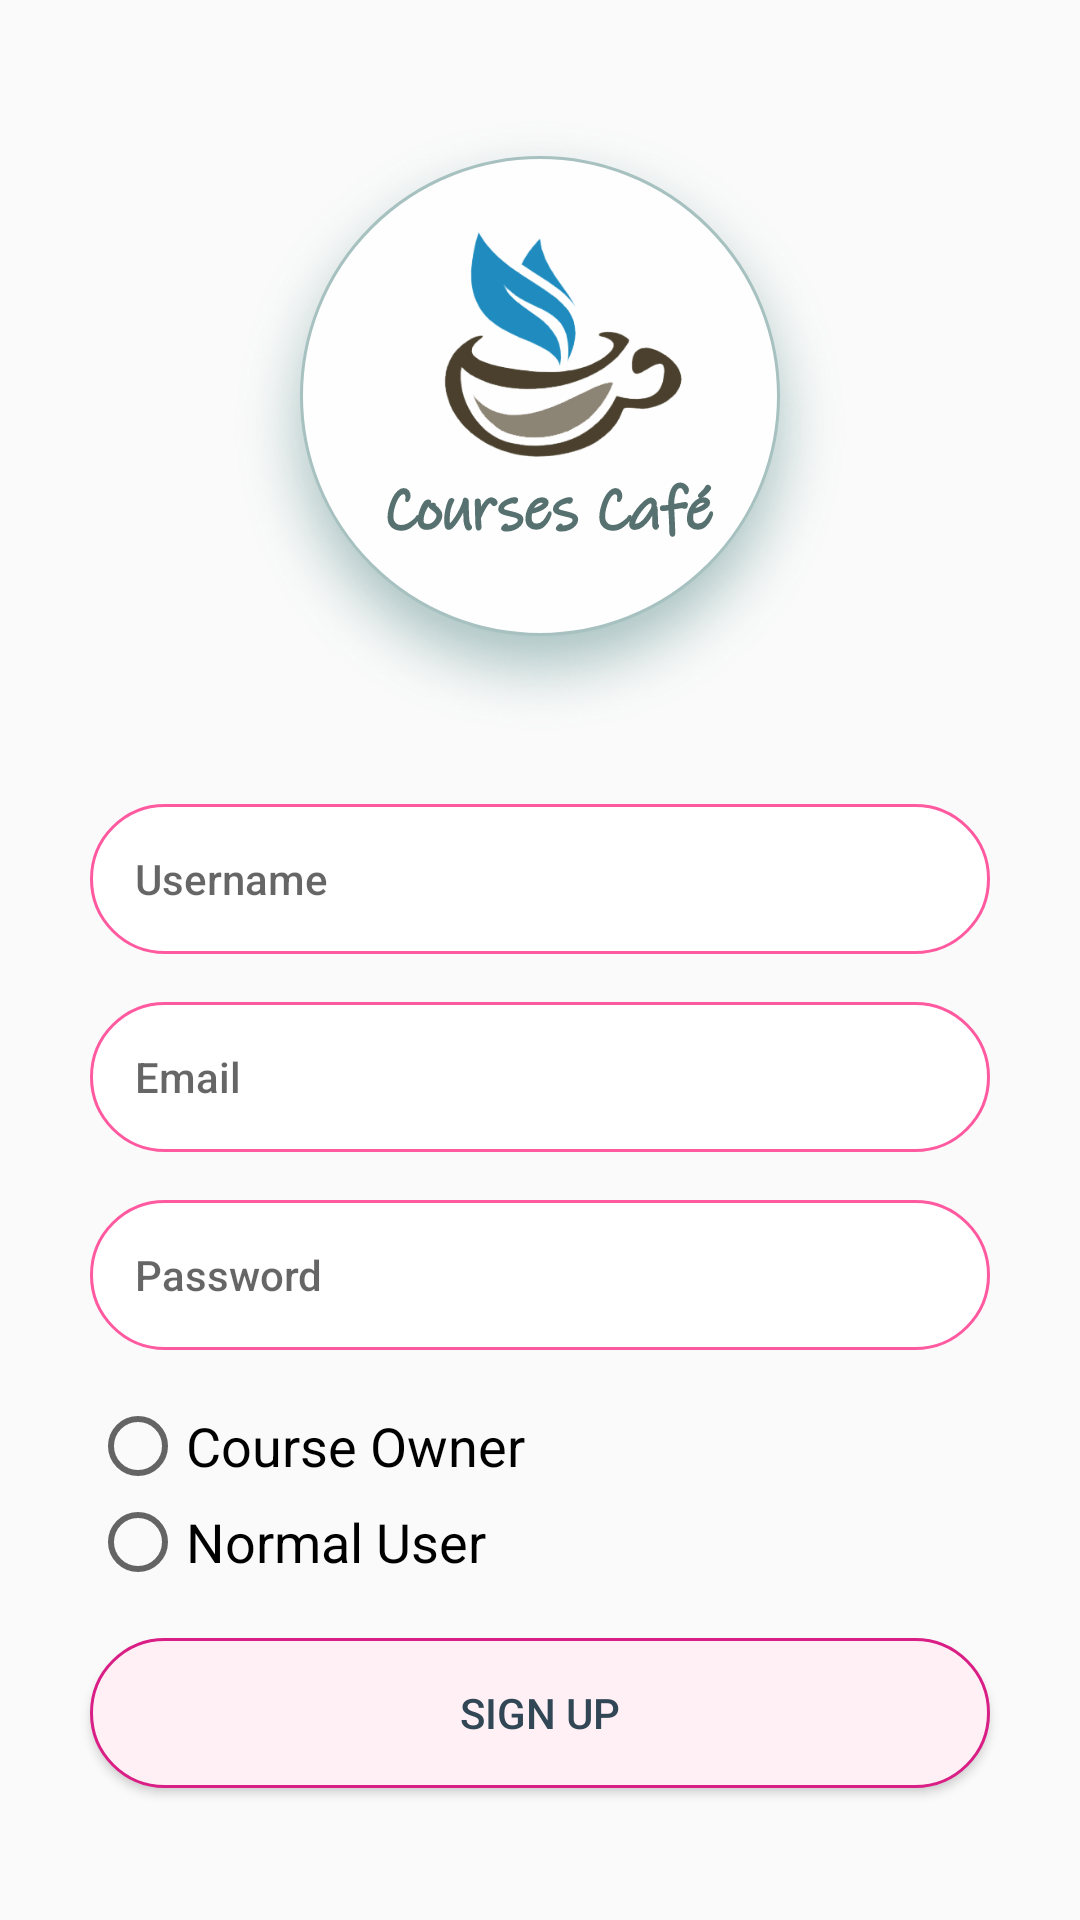

Layout XML and referenced resources for this Android screen:
<!-- AndroidManifest.xml: application theme AppTheme -->
<!-- res/layout/fragment_register.xml -->
<?xml version="1.0" encoding="utf-8"?>
<androidx.constraintlayout.widget.ConstraintLayout xmlns:android="http://schemas.android.com/apk/res/android"
    xmlns:app="http://schemas.android.com/apk/res-auto"
    xmlns:tools="http://schemas.android.com/tools"
    android:layout_width="match_parent"
    android:layout_height="match_parent"
    tools:context=".view.fragments.RegisterFragment">


    <ImageView
        android:id="@+id/logo"
        android:layout_width="wrap_content"
        android:layout_height="wrap_content"
        android:layout_marginStart="16dp"
        android:layout_marginTop="32dp"
        android:layout_marginEnd="16dp"
        android:background="@drawable/logo"
        app:layout_constraintEnd_toEndOf="parent"
        app:layout_constraintStart_toStartOf="parent"
        app:layout_constraintTop_toTopOf="parent" />

    <EditText
        android:id="@+id/et_username_register"
        android:layout_width="300dp"
        android:layout_height="50dp"
        android:layout_marginTop="16dp"
        android:background="@drawable/text_shapes"
        android:drawableLeft="@drawable/ic_person"
        android:drawablePadding="15dp"
        android:fontFamily="sans-serif-medium"
        android:hint="@string/username"
        android:inputType="textPersonName"
        android:lineSpacingExtra="5sp"
        android:padding="15dp"
        android:textColor="#324755"
        android:textSize="14sp"
        android:textStyle="normal"
        app:layout_constraintEnd_toEndOf="parent"
        app:layout_constraintStart_toStartOf="parent"
        app:layout_constraintTop_toBottomOf="@+id/logo" />

    <EditText
        android:id="@+id/et_email_register"

        android:layout_width="0dp"
        android:layout_height="50dp"
        android:layout_marginTop="16dp"
        android:background="@drawable/text_shapes"
        android:drawableLeft="@drawable/ic_email"
        android:drawablePadding="15dp"
        android:fontFamily="sans-serif-medium"
        android:hint="@string/email"

        android:inputType="textEmailAddress"

        android:lineSpacingExtra="5sp"
        android:padding="15dp"
        android:textColor="#324755"

        android:textSize="14sp"
        android:textStyle="normal"
        app:layout_constraintEnd_toEndOf="@+id/et_username_register"
        app:layout_constraintStart_toStartOf="@+id/et_username_register"
        app:layout_constraintTop_toBottomOf="@+id/et_username_register" />

    <EditText
        android:id="@+id/et_pass_register"
        android:layout_width="0dp"
        android:layout_height="50dp"
        android:layout_marginTop="16dp"
        android:background="@drawable/text_shapes"
        android:drawableLeft="@drawable/ic_lock"
        android:drawablePadding="15dp"
        android:fontFamily="sans-serif-medium"
        android:hint="@string/password"
        android:inputType="textPassword"
        android:lineSpacingExtra="5sp"
        android:padding="15dp"
        android:textColor="#324755"
        android:textSize="14sp"
        android:textStyle="normal"
        app:layout_constraintEnd_toEndOf="@+id/et_email_register"
        app:layout_constraintHorizontal_bias="0.507"
        app:layout_constraintStart_toStartOf="@+id/et_email_register"
        app:layout_constraintTop_toBottomOf="@+id/et_email_register" />
    
    <RadioGroup
        android:id="@+id/groupradio_type_of_user"
        android:layout_width="0dp"
        android:layout_height="wrap_content"
        android:layout_marginTop="16dp"
        app:layout_constraintEnd_toEndOf="@+id/et_pass_register"
        app:layout_constraintStart_toStartOf="@+id/et_pass_register"
        app:layout_constraintTop_toBottomOf="@+id/et_pass_register">

        
        

        <RadioButton
            android:id="@+id/radia1_course_owner"
            android:layout_width="fill_parent"
            android:layout_height="wrap_content"
            android:fontFamily="sans-serif"
            android:text="@string/usertype_owner"
            android:textSize="18sp" />

        <RadioButton
            android:id="@+id/radia2_normal_user"
            android:layout_width="fill_parent"
            android:layout_height="wrap_content"
            android:fontFamily="sans-serif"
            android:text="@string/usertype_normal"
            android:textSize="18sp" />


    </RadioGroup>

    <Button
        android:id="@+id/btn_signup"
        android:layout_width="0dp"
        android:layout_height="50dp"
        android:layout_marginTop="16dp"
        android:background="@drawable/btn_shapes"
        android:fontFamily="sans-serif-medium"
        android:foreground="?android:attr/selectableItemBackground"
        android:lineSpacingExtra="5sp"
        android:text="@string/sign_up"
        android:textColor="#324755"
        android:textSize="14sp"
        android:textStyle="normal"
        app:layout_constraintEnd_toEndOf="@+id/et_pass_register"
        app:layout_constraintStart_toStartOf="@+id/et_pass_register"
        app:layout_constraintTop_toBottomOf="@+id/groupradio_type_of_user"
        tools:text="SIGN UP" />

    <TextView
        android:id="@+id/tv_have_account"
        android:layout_width="wrap_content"
        android:layout_height="0dp"
        android:layout_marginTop="32dp"
        android:layout_marginBottom="16dp"
        android:clickable="true"
        android:fontFamily="sans-serif"
        android:inputType="textCapSentences|textCapWords"
        android:text="@string/have_account"
        android:textAllCaps="true"
        android:textColor="#000"
        app:layout_constraintBottom_toBottomOf="parent"
        app:layout_constraintEnd_toEndOf="parent"
        app:layout_constraintHorizontal_bias="0.352"
        app:layout_constraintStart_toStartOf="parent"
        app:layout_constraintTop_toBottomOf="@+id/btn_signup" />

    <TextView
        android:id="@+id/tv_sign_in"
        android:layout_width="wrap_content"
        android:layout_height="0dp"
        android:layout_marginStart="3dp"
        android:clickable="true"
        android:fontFamily="sans-serif"
        android:text="@string/sign_in"
        android:textAllCaps="true"
        android:textColor="@color/rosy_pink"
        android:textSize="@dimen/text_size"
        app:layout_constraintBottom_toBottomOf="@+id/tv_have_account"
        app:layout_constraintStart_toEndOf="@+id/tv_have_account"
        app:layout_constraintTop_toTopOf="@+id/tv_have_account" />

    <ProgressBar
        android:id="@+id/progressBar"
        style="?android:attr/progressBarStyle"
        android:layout_width="wrap_content"
        android:layout_height="wrap_content"
        android:visibility="invisible"
        app:layout_constraintBottom_toBottomOf="parent"
        app:layout_constraintEnd_toEndOf="parent"
        app:layout_constraintStart_toStartOf="parent"
        app:layout_constraintTop_toTopOf="parent" />

</androidx.constraintlayout.widget.ConstraintLayout>
<!-- resources referenced by this layout -->
<resources>
  <color name="rosy_pink">#ee5f64</color>
  <dimen name="text_size">14sp</dimen>
  <!-- drawable btn_shapes (drawable) -->
  <?xml version="1.0" encoding="utf-8"?>
  <shape
      xmlns:android="http://schemas.android.com/apk/res/android"
      android:shape="rectangle">
  
      <solid
          android:color="@color/light_pink">
      </solid>
  
      <corners
          android:topLeftRadius="50dp"
          android:topRightRadius="50dp"
          android:bottomLeftRadius="50dp"
          android:bottomRightRadius="50dp">
      </corners>
  
      <stroke
          android:width="1dp"
          android:color="@color/darkish_pink">
      </stroke>
  
      <padding
          android:top="10dp"
          android:right="10dp"
          android:left="10dp"
          android:bottom="10dp">
      </padding>
  
  </shape>
  <!-- drawable logo: png bitmap (drawable-hdpi, 59225 bytes) -->
  <!-- drawable text_shapes (drawable) -->
  <?xml version="1.0" encoding="utf-8"?>
  <shape
      xmlns:android="http://schemas.android.com/apk/res/android"
      android:shape="rectangle">
  
      <solid
          android:color="@color/white">
      </solid>
  
      <corners
          android:topLeftRadius="50dp"
          android:topRightRadius="50dp"
          android:bottomLeftRadius="50dp"
          android:bottomRightRadius="50dp">
      </corners>
  
      <stroke
          android:width="1dp"
          android:color="@color/bubble_gum_pink">
      </stroke>
  
      <padding
          android:top="10dp"
          android:right="10dp"
          android:left="10dp"
          android:bottom="10dp">
      </padding>
  
  </shape>
  <string name="email">Email</string>
  <string name="have_account">Already Have an Account?</string>
  <string name="password">Password</string>
  <string name="sign_in">SIGN IN</string>
  <string name="sign_up">Sign Up</string>
  <string name="username">Username</string>
  <string name="usertype_normal">Normal User</string>
  <string name="usertype_owner">Course Owner</string>
  <style name="AppTheme" parent="Theme.AppCompat.Light.DarkActionBar">
          
          <item name="colorPrimary">@color/colorPrimary</item>
          <item name="colorPrimaryDark">@color/colorPrimaryDark</item>
          <item name="colorAccent">@color/colorAccent</item>
              <item name="windowActionBar">false</item>
              <item name="windowNoTitle">true</item>
  
      </style>
  <color name="light_pink">#fff0f6</color>
  <color name="darkish_pink">#d91e85</color>
  <color name="white">#ffffff</color>
  <color name="bubble_gum_pink">#ff59a0</color>
  <color name="colorPrimary">#ff59a0</color>
  <color name="colorPrimaryDark">#D81B60</color>
  <color name="colorAccent">#D81B60</color>
</resources>
